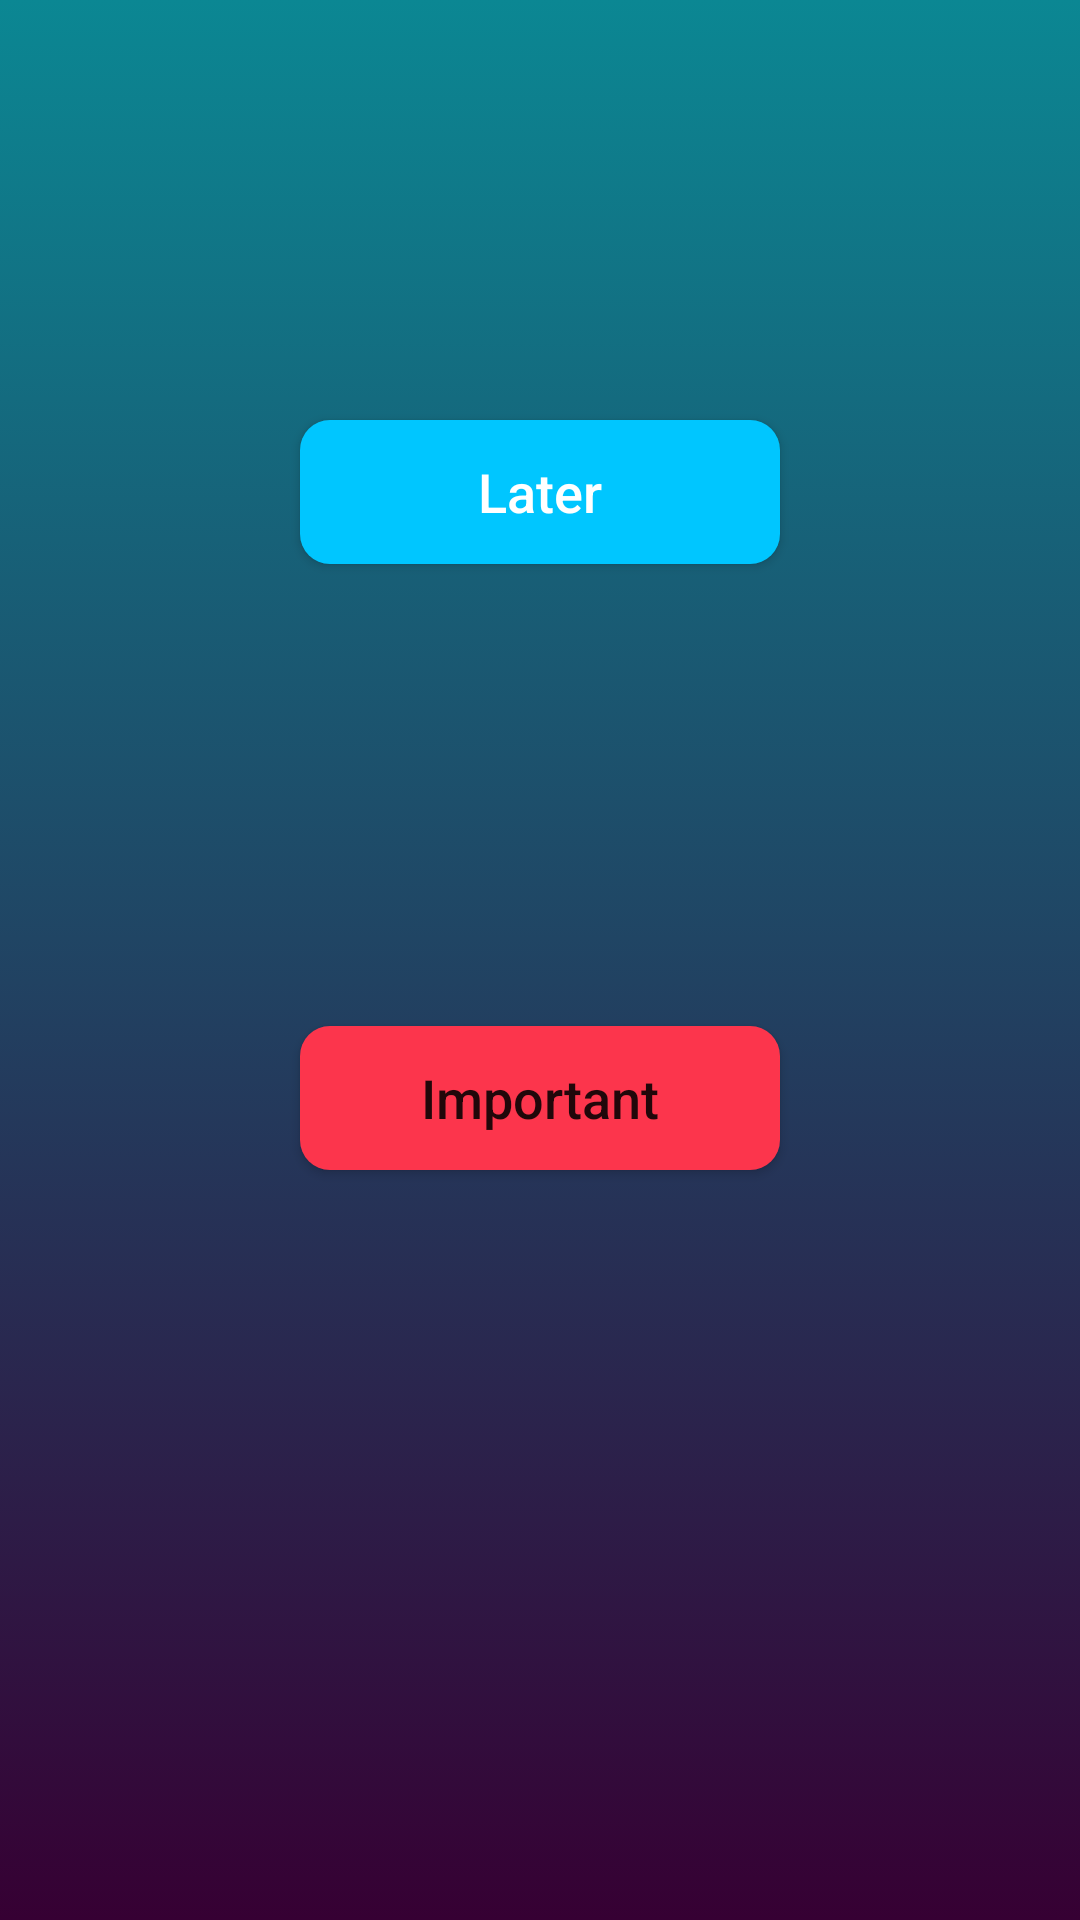

Android layout source for this screen:
<!-- AndroidManifest.xml: application theme AppTheme -->
<!-- res/layout/activity_main.xml -->
<?xml version="1.0" encoding="utf-8"?>
<androidx.constraintlayout.widget.ConstraintLayout xmlns:android="http://schemas.android.com/apk/res/android"
    xmlns:app="http://schemas.android.com/apk/res-auto"
    xmlns:tools="http://schemas.android.com/tools"
    android:layout_width="match_parent"
    android:layout_height="match_parent"
    android:background="@drawable/background_grd"
    tools:context=".MainActivity">

    <Button
        android:id="@+id/button_later"
        android:layout_width="match_parent"
        android:layout_height="wrap_content"
        android:layout_marginStart="100dp"
        android:layout_marginLeft="100dp"
        android:layout_marginTop="140dp"
        android:layout_marginEnd="100dp"
        android:layout_marginRight="100dp"
        android:background="@drawable/background_btn"
        android:onClick="laterHandler"
        android:text="Later"
        android:textAllCaps="false"
        android:textColor="#FFFFFF"
        android:textSize="18sp"
        app:layout_constraintEnd_toEndOf="parent"
        app:layout_constraintStart_toStartOf="parent"
        app:layout_constraintTop_toTopOf="parent" />

    <Button
        android:id="@+id/button_important"
        android:layout_width="match_parent"
        android:layout_height="0dp"
        android:layout_marginStart="100dp"
        android:layout_marginLeft="100dp"
        android:layout_marginEnd="100dp"
        android:layout_marginRight="100dp"
        android:layout_marginBottom="250dp"
        android:background="@drawable/background_btn_important"
        android:onClick="importantHandler"
        android:text="Important"
        android:textAllCaps="false"
        android:textSize="18sp"
        app:layout_constraintBottom_toBottomOf="parent"
        app:layout_constraintEnd_toEndOf="parent"
        app:layout_constraintStart_toStartOf="parent" />

</androidx.constraintlayout.widget.ConstraintLayout>
<!-- resources referenced by this layout -->
<resources>
  <!-- drawable background_btn (drawable) -->
  <?xml version="1.0" encoding="utf-8"?>
  <shape xmlns:android="http://schemas.android.com/apk/res/android" android:shape="rectangle">
      <solid android:color="#00c6ff"/>
      <corners android:radius="10dp"/>
  </shape>
  <!-- drawable background_btn_important (drawable) -->
  <?xml version="1.0" encoding="utf-8"?>
  <shape xmlns:android="http://schemas.android.com/apk/res/android" android:shape="rectangle">
      <solid android:color="#FC354C"/>
      <corners android:radius="10dp"/>
  </shape>
  <!-- drawable background_grd (drawable) -->
  <?xml version="1.0" encoding="utf-8"?>
  <selector xmlns:android="http://schemas.android.com/apk/res/android">
      <item>
          <shape>
             <gradient
                 android:startColor="#360033"
                 android:endColor="#0b8793"
                 android:angle="90"
                 android:type="linear"
                 />
          </shape>
      </item>
  
  </selector>
  <style name="AppTheme" parent="Theme.AppCompat.Light.DarkActionBar">
          
          <item name="colorPrimary">@color/colorPrimary</item>
          <item name="colorPrimaryDark">@color/colorPrimaryDark</item>
          <item name="colorAccent">@color/colorAccent</item>
      </style>
  <color name="colorPrimary">#9E1E63D5</color>
  <color name="colorPrimaryDark">#0C31B9</color>
  <color name="colorAccent">#F44336</color>
</resources>
